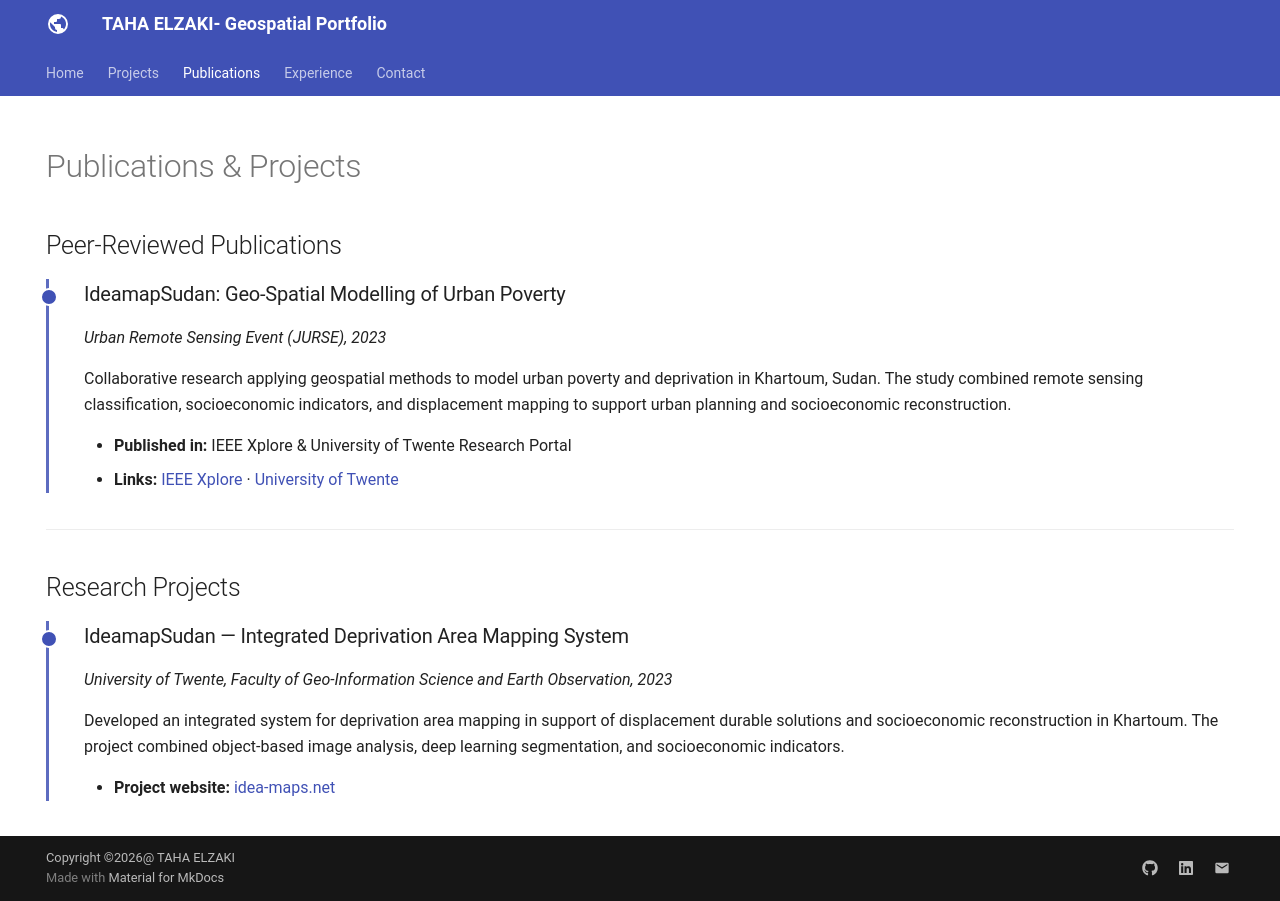

repository: TAHA4477/tahaelzaki-10.github.io · page: publications/index.html · generator: mkdocs

---
hide:
  - toc
  - navigation
---

# Publications & Projects

## Peer-Reviewed Publications

<div class="timeline" markdown>

<div class="timeline-entry" markdown>

### IdeamapSudan: Geo-Spatial Modelling of Urban Poverty
*Urban Remote Sensing Event (JURSE), 2023*

Collaborative research applying geospatial methods to model urban poverty and deprivation in Khartoum, Sudan. The study combined remote sensing classification, socioeconomic indicators, and displacement mapping to support urban planning and socioeconomic reconstruction.

- **Published in:** IEEE Xplore & University of Twente Research Portal
- **Links:** [IEEE Xplore](https://ieeexplore.ieee.org/document/10144211) · [University of Twente](https://research.utwente.nl/en/publications/ideamapsudan-geo-spatial-modelling-of-urban-poverty)

</div>

</div>

---

## Research Projects

<div class="timeline" markdown>

<div class="timeline-entry" markdown>

### IdeamapSudan — Integrated Deprivation Area Mapping System
*University of Twente, Faculty of Geo-Information Science and Earth Observation, 2023*

Developed an integrated system for deprivation area mapping in support of displacement durable solutions and socioeconomic reconstruction in Khartoum. The project combined object-based image analysis, deep learning segmentation, and socioeconomic indicators.

- **Project website:** [idea-maps.net](https://www.idea-maps.net/)

</div>

</div>
